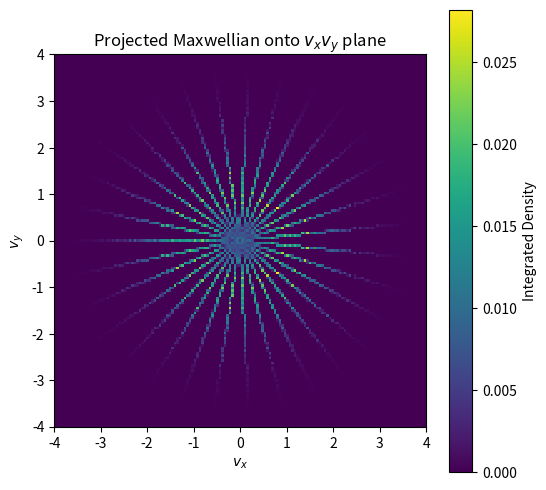

This figure's Python source:
# %%
import numpy as np
import matplotlib.pyplot as plt

# %%
# -------------------------
# Define spherical bins
# -------------------------

v_edges = np.linspace(0, 5, 40)
theta_edges = np.linspace(0, np.pi, 30)
phi_edges = np.linspace(0, 2*np.pi, 32)

dv = v_edges[1] - v_edges[0]
dtheta = theta_edges[1] - theta_edges[0]
dphi = phi_edges[1] - phi_edges[0]

v_centers = 0.5*(v_edges[:-1] + v_edges[1:])
theta_centers = 0.5*(theta_edges[:-1] + theta_edges[1:])
phi_centers = 0.5*(phi_edges[:-1] + phi_edges[1:])

# %%
# -------------------------
# Build 3D mesh in spherical
# -------------------------

V, Theta, Phi = np.meshgrid(
    v_centers,
    theta_centers,
    phi_centers,
    indexing='ij'
)

# %%
# -------------------------
# Sample distribution
# Isotropic Maxwellian
# -------------------------

sigma = 1.0

f_vals = np.exp(-V**2 / (2*sigma**2))

# %%
# -------------------------
# Convert to Cartesian
# -------------------------

vx = V * np.sin(Theta) * np.cos(Phi)
vy = V * np.sin(Theta) * np.sin(Phi)
vz = V * np.cos(Theta)

# %%
# -------------------------
# Compute bin volume weights
# d^3v = v^2 sin(theta) dv dtheta dphi
# -------------------------

weights = (
    f_vals
    * V**2
    * np.sin(Theta)
    * dv * dtheta * dphi
)

# %%
# -------------------------
# Project onto vx-vy plane
# Integrate over vz
# -------------------------

vx_bins = np.linspace(-4, 4, 150)
vy_bins = np.linspace(-4, 4, 150)

F, vx_edges, vy_edges = np.histogram2d(
    vx.flatten(),
    vy.flatten(),
    bins=[vx_bins, vy_bins],
    weights=weights.flatten()
)

# %%
# -------------------------
# Plot
# -------------------------

plt.figure(figsize=(6,6))
plt.pcolormesh(vx_edges, vy_edges, F.T, shading='auto')
plt.gca().set_aspect('equal')
plt.xlabel(r"$v_x$")
plt.ylabel(r"$v_y$")
plt.title("Projected Maxwellian onto $v_x v_y$ plane")
plt.colorbar(label="Integrated Density")
plt.show()
